3-way image classification set "images" from GitHub (SriniMaiya/ECG-Signal-Classification); label vocabulary: ARR, CHF, NSR.

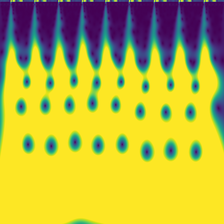
Label: ARR

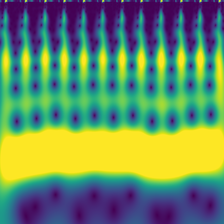
Label: CHF

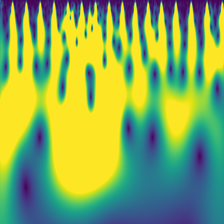
Label: NSR

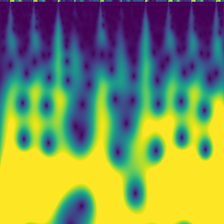
Label: ARR

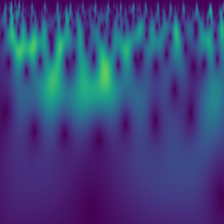
Label: NSR

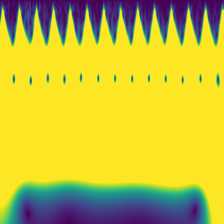
Label: CHF
